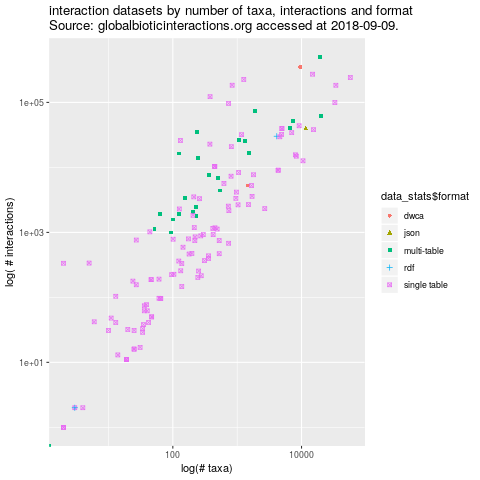

Values plotted in this chart, from the file beside it:
n_interactions	n_taxa	format	citation	archiveURI	dateAccessed
504260	19506	multi-table	globalbioticinteractions/fishbase	https://github.com/globalbioticinteracti…	2018-09-06T22:10:29.186Z
350213	9579	dwca	globalbioticinteractions/arthropodEasyCa…	https://github.com/globalbioticinteracti…	2018-09-06T22:06:26.635Z
271904	14871	single table	millerse/Wardeh-et-al.-2015	https://zenodo.org/record/258189/files/m…	2018-09-06T22:59:14.122Z
242429	57193	single table	globalbioticinteractions/natural-history…	https://github.com/globalbioticinteracti…	2018-09-06T23:00:09.339Z
225564	1268	single table	millerse/Dapstrom-integrated-database-an…	https://zenodo.org/record/258222/files/m…	2018-09-06T22:09:57.639Z
183935	835	single table	globalbioticinteractions/ices	https://github.com/globalbioticinteracti…	2018-09-06T22:51:31.818Z
183773	34194	single table	EOL/pseudonitzchia	https://github.com/EOL/pseudonitzchia/ar…	2018-09-06T23:00:21.946Z
122328	379	single table	globalbioticinteractions/noaa-reem	https://zenodo.org/record/229505/files/g…	2018-09-06T22:17:37.247Z
99715	33007	single table	millerse/US-National-Parasite-Collection	https://github.com/millerse/US-National-…	2018-09-06T23:00:05.757Z
96647	736	single table	globalbioticinteractions/roopnarine	https://github.com/globalbioticinteracti…	2018-09-06T22:59:12.820Z
74316	1903	multi-table	GoMexSI/interaction-data	https://github.com/GoMexSI/interaction-d…	2018-09-06T22:05:33.809Z
61195	19828	multi-table	globalbioticinteractions/bioinfo	https://zenodo.org/record/293019/files/g…	2018-09-06T22:19:37.081Z
50935	7403	multi-table	globalbioticinteractions/web-of-life	https://github.com/globalbioticinteracti…	2018-09-06T22:10:39.083Z
43645	9173	single table	globalbioticinteractions/ferrer-paris	https://github.com/globalbioticinteracti…	2018-09-06T22:09:59.007Z
40474	6664	multi-table	globalbioticinteractions/sealifebase	https://github.com/globalbioticinteracti…	2018-09-06T22:59:51.799Z
39520	4958	single table	kinseyfish/dietdatabase	https://github.com/kinseyfish/dietdataba…	2018-09-06T22:18:59.623Z
39520	4958	single table	hurlbertlab/dietdatabase	https://github.com/hurlbertlab/dietdatab…	2018-09-06T22:05:18.159Z
39046	11600	json	globalbioticinteractions/inaturalist	https://github.com/globalbioticinteracti…	2018-09-06T22:19:38.695Z
38008	15358	single table	globalbioticinteractions/strona	https://github.com/globalbioticinteracti…	2018-09-06T22:19:04.642Z
34931	241	multi-table	globalbioticinteractions/barnes	https://github.com/globalbioticinteracti…	2018-09-06T22:05:48.328Z
34179	7049	single table	millerse/Ecological-Database-of-the-Worl…	https://zenodo.org/record/258220/files/m…	2018-09-06T22:18:26.580Z
32120	4905	single table	globalbioticinteractions/globalwebdb	https://github.com/globalbioticinteracti…	2018-09-06T22:05:06.067Z
31848	1172	single table	millerse/Arctos	https://zenodo.org/record/823590/files/m…	2018-09-06T22:19:09.816Z
30167	4125	rdf	globalbioticinteractions/spire	https://github.com/globalbioticinteracti…	2018-09-06T22:51:47.202Z
29548	4604	single table	Dryu0003/dietdatabase	https://github.com/Dryu0003/dietdatabase…	2018-09-06T22:52:59.164Z
26462	1065	multi-table	globalbioticinteractions/raymond	https://github.com/globalbioticinteracti…	2018-09-06T22:59:24.623Z
25919	131	single table	globalbioticinteractions/wood2015	https://github.com/globalbioticinteracti…	2018-09-06T22:52:00.235Z
25838	1328	multi-table	globalbioticinteractions/saproxylic	https://github.com/globalbioticinteracti…	2018-09-06T22:53:14.588Z
22827	377	single table	millerse/Buprestidae-of-North-America	https://zenodo.org/record/259795/files/m…	2018-09-06T22:58:33.113Z
20823	810	single table	globalbioticinteractions/gray2015	https://github.com/globalbioticinteracti…	2018-09-06T22:59:52.448Z
16865	1525	multi-table	globalbioticinteractions/brose	https://github.com/globalbioticinteracti…	2018-09-06T22:51:21.660Z
16331	124	multi-table	GoMexSI/akin	https://github.com/GoMexSI/akin/archive/…	2018-09-06T22:10:37.611Z
15596	8025	single table	globalbioticinteractions/aps	https://github.com/globalbioticinteracti…	2018-09-06T22:58:35.974Z
14896	8288	single table	globalbioticinteractions/siad	https://github.com/globalbioticinteracti…	2018-09-06T22:19:24.624Z
13966	250	multi-table	globalbioticinteractions/hechinger2011	https://github.com/globalbioticinteracti…	2018-09-06T22:05:13.857Z
12610	10542	single table	globalbioticinteractions/gemina	https://github.com/globalbioticinteracti…	2018-09-06T22:59:11.157Z
10382	449	single table	jhpoelen/data	https://github.com/jhpoelen/data/archive…	2018-09-06T22:05:25.129Z
10382	449	single table	globalbioticinteractions/phi-base-data	https://github.com/globalbioticinteracti…	2018-09-06T22:06:23.842Z
10382	448	single table	PHI-base/data	https://github.com/PHI-base/data/archive…	2018-09-06T22:58:25.229Z
9063	4332	single table	millerse/Benesh-et-al-2017	https://github.com/millerse/Benesh-et-al…	2018-09-06T22:59:20.884Z
9063	4332	single table	cmungall/Benesh-et-al-2017	https://github.com/cmungall/Benesh-et-al…	2018-09-06T22:51:28.492Z
8320	1054	single table	globalbioticinteractions/bello2017	https://github.com/globalbioticinteracti…	2018-09-06T22:51:58.115Z
7720	365	multi-table	globalbioticinteractions/szoboszlai2015	https://github.com/globalbioticinteracti…	2018-09-06T22:51:14.987Z
7694	1794	single table	globalbioticinteractions/AfricaTreeDatab…	https://zenodo.org/record/229547/files/g…	2018-09-06T22:59:21.447Z
7327	803	single table	millerse/Biological-Station-Arthropod-Co…	https://github.com/millerse/Biological-S…	2018-09-06T23:00:17.623Z
6774	511	multi-table	globalbioticinteractions/dunne2016SanakN…	https://zenodo.org/record/229522/files/g…	2018-09-06T23:00:07.303Z
5673	623	single table	GoMexSI/simons	https://github.com/GoMexSI/simons/archiv…	2018-09-06T22:05:49.792Z
5275	1466	dwca	globalbioticinteractions/Catalogue-of-Af…	https://zenodo.org/record/229519/files/g…	2018-09-06T22:05:53.481Z
5244	1670	single table	millerse/Plant-Pollinator-Web	https://zenodo.org/record/258201/files/m…	2018-09-06T22:51:34.122Z
4409	544	multi-table	GoMexSI/abascal	https://github.com/GoMexSI/abascal/archi…	2018-09-06T22:58:40.682Z
4167	971	single table	millerse/Lice	https://github.com/millerse/Lice/archive…	2018-09-06T22:51:36.292Z
3589	1703	single table	globalbioticinteractions/saito2016	https://github.com/globalbioticinteracti…	2018-09-06T22:59:34.306Z
3514	212	single table	globalbioticinteractions/aps-turfgrasses	https://github.com/globalbioticinteracti…	2018-09-06T22:05:27.208Z
3343	955	single table	millerse/Pollination-Collection	https://zenodo.org/record/258199/files/m…	2018-09-06T22:58:18.356Z
3338	157	multi-table	globalbioticinteractions/thieltges2011	https://github.com/globalbioticinteracti…	2018-09-06T22:18:54.832Z
3293	260	single table	millerse/Bascompte-J.-Meli-n-C.J.-and-Sa…	https://zenodo.org/record/258231/files/m…	2018-09-06T22:19:00.807Z
2674	1498	single table	fgabriel1891/Plant-Frugivore-Interaction…	https://github.com/fgabriel1891/Plant-Fr…	2018-09-06T22:10:04.549Z
2651	1032	single table	millerse/Flowers-and-insects-lists-of-vi…	https://zenodo.org/record/258216/files/m…	2018-09-06T22:06:19.012Z
2534	727	single table	millerse/BHL-Interactions	https://zenodo.org/record/258229/files/m…	2018-09-06T22:58:31.965Z
2450	230	multi-table	globalbioticinteractions/planque2014	https://github.com/globalbioticinteracti…	2018-09-06T22:18:09.047Z
... 86 more rows
